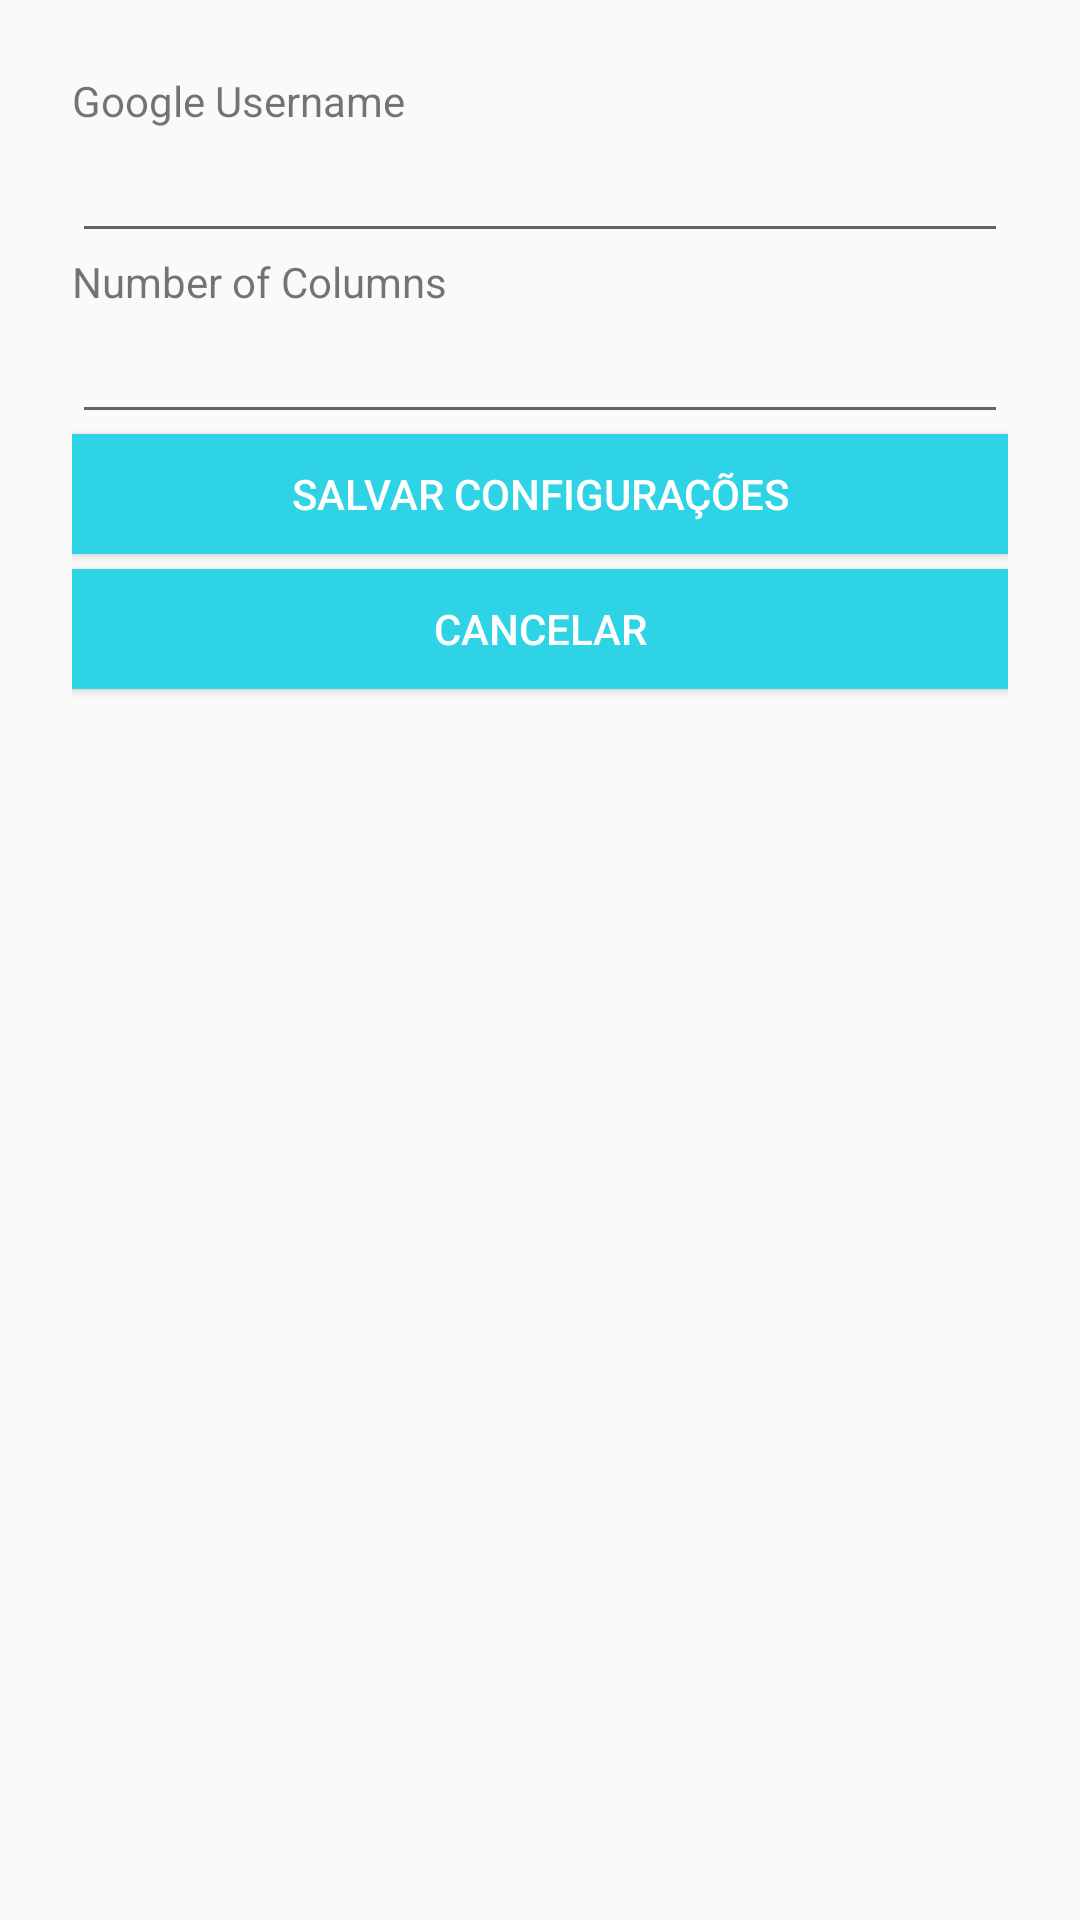

Reconstruct the res/layout file that produces this screen, plus the resources it refers to.
<!-- AndroidManifest.xml: application theme AppTheme -->
<!-- res/layout/fragment_settings.xml -->
<?xml version="1.0" encoding="utf-8"?>
<LinearLayout xmlns:android="http://schemas.android.com/apk/res/android"
    android:layout_width="match_parent"
    android:layout_height="match_parent"
    android:orientation="vertical"
    android:padding="24dp">

    <TextView
        android:layout_width="match_parent"
        android:layout_height="wrap_content"
        android:text="Google Username"/>

    <EditText
        android:id="@+id/et_google_username"
        android:layout_width="match_parent"
        android:layout_height="wrap_content" />

    <TextView
        android:layout_width="match_parent"
        android:layout_height="wrap_content"
        android:text="Number of Columns"/>

    <EditText
        android:id="@+id/et_number_columns"
        android:layout_width="match_parent"
        android:layout_height="wrap_content"
        android:inputType="number" />

    <Button
        android:id="@+id/btn_save_settings"
        android:layout_width="match_parent"
        android:layout_height="40dp"
        android:text="Salvar Configurações"
        android:background="@color/colorPrimary"
        android:textColor="#fff"
        android:padding="8dp"/>

    <Button
        android:id="@+id/btn_cancel_settings"
        android:layout_width="match_parent"
        android:layout_height="40dp"
        android:text="Cancelar"
        android:background="@color/colorPrimary"
        android:textColor="#fff"
        android:padding="8dp"
        android:layout_marginTop="5dp"/>

</LinearLayout>
<!-- resources referenced by this layout -->
<resources>
  <color name="colorPrimary">#2ED3E6</color>
  <style name="AppTheme" parent="Theme.AppCompat.Light.NoActionBar">
          
          <item name="colorPrimary">@color/colorPrimary</item>
          <item name="colorPrimaryDark">@color/colorPrimaryDark</item>
          <item name="colorAccent">@color/colorAccent</item>
      </style>
  <color name="colorPrimaryDark">#00B2CC</color>
  <color name="colorAccent">#FFEB3B</color>
</resources>
